Run: headless pygame with SDL's dummy video driver; simulated clock (each Clock.tick advances the game by its frame time, no real sleeping); random seed 0; keys injected as events and as key.get_pressed() state; no mouse input.
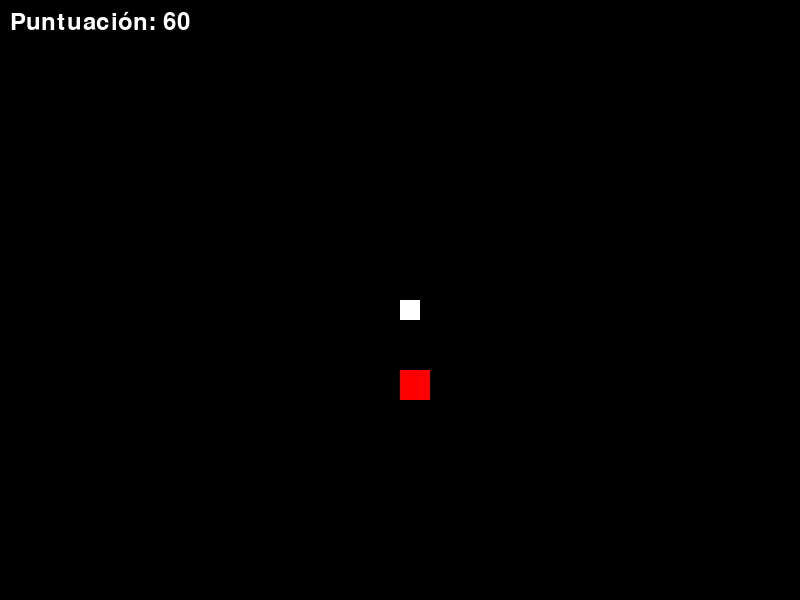
Frame 1 of 4 · flips 1–60 · no input
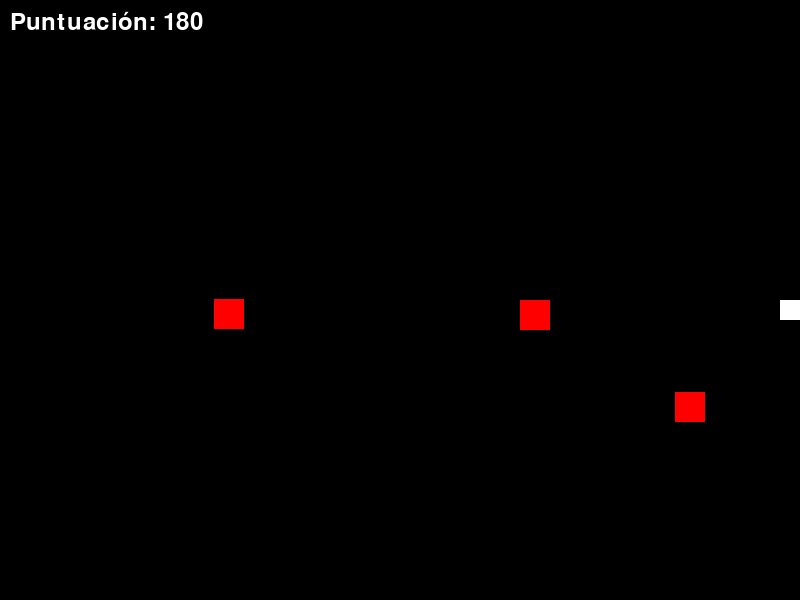
Frame 2 of 4 · flips 61–180 · tapped SPACE, RETURN · held RIGHT (→), D
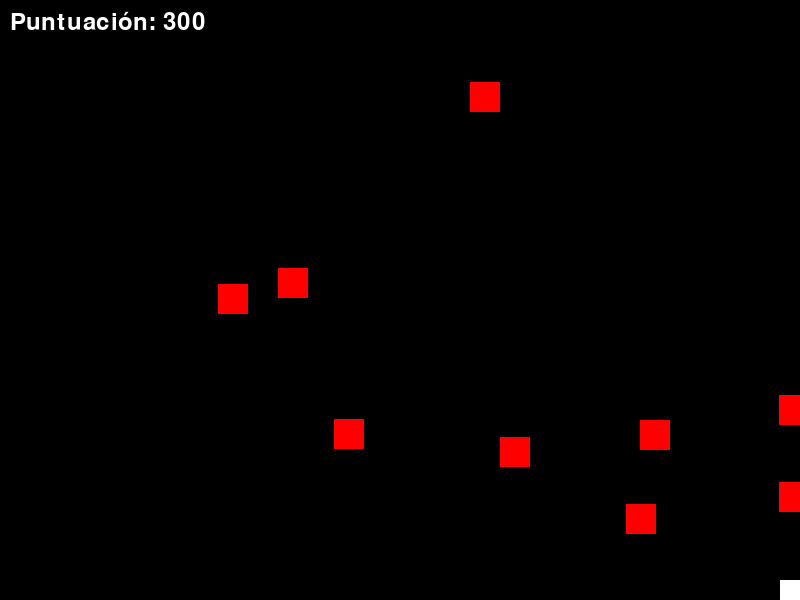
Frame 3 of 4 · flips 181–300 · held DOWN (↓), S
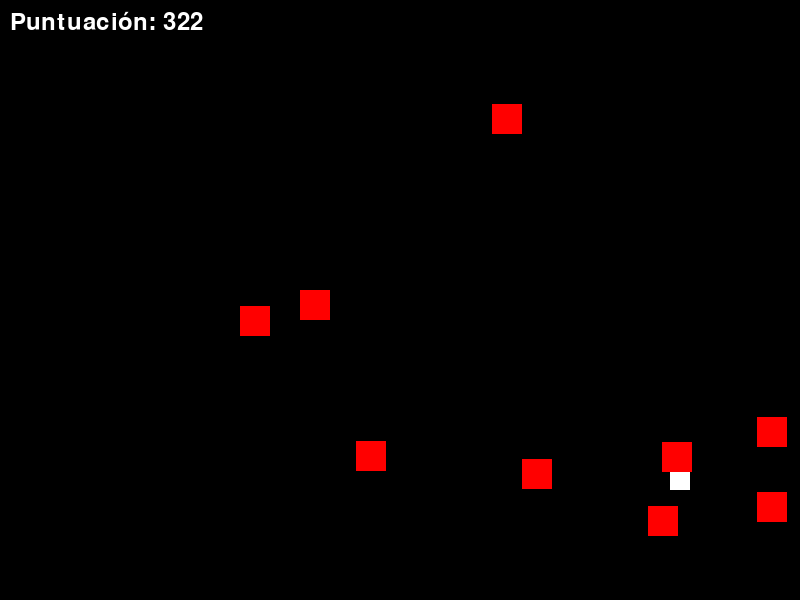
Frame 4 of 4 · flips 301–420 · held LEFT (←), A, UP (↑), W

The pygame program that drew these frames:

import pygame
import random

# Inicializar Pygame
pygame.init()

# Configuración de la pantalla
width, height = 800, 600
screen = pygame.display.set_mode((width, height))
pygame.display.set_caption("Juego Simple y Adictivo")

# Colores
BLACK = (0, 0, 0)
WHITE = (255, 255, 255)
RED = (255, 0, 0)

# Jugador
player_size = 20
player_pos = [width//2, height//2]
player_speed = 5

# Enemigos
enemy_size = 30
enemy_pos = [random.randint(0, width-enemy_size), random.randint(0, height-enemy_size)]
enemy_list = [enemy_pos]

# Disparos
bullet_size = 10
bullet_speed = 10
bullets = []

# Puntuación
score = 0
font = pygame.font.Font(None, 36)

# Reloj
clock = pygame.time.Clock()

def draw_player(pos):
    pygame.draw.rect(screen, WHITE, (pos[0], pos[1], player_size, player_size))

def draw_enemies(enemies):
    for enemy_pos in enemies:
        pygame.draw.rect(screen, RED, (enemy_pos[0], enemy_pos[1], enemy_size, enemy_size))

def detect_collision(player_pos, enemy_pos):
    p_x = player_pos[0]
    p_y = player_pos[1]
    e_x = enemy_pos[0]
    e_y = enemy_pos[1]
    
    if (e_x >= p_x and e_x < (p_x + player_size)) or (p_x >= e_x and p_x < (e_x + enemy_size)):
        if (e_y >= p_y and e_y < (p_y + player_size)) or (p_y >= e_y and p_y < (e_y + enemy_size)):
            return True
    return False

def create_bullet(pos):
    return [pos[0] + player_size//2 - bullet_size//2, pos[1] + player_size//2 - bullet_size//2]

# Bucle principal del juego
running = True
while running:
    for event in pygame.event.get():
        if event.type == pygame.QUIT:
            running = False
        if event.type == pygame.KEYDOWN:
            if event.key == pygame.K_SPACE:
                bullets.append(create_bullet(player_pos))
    
    # Movimiento del jugador
    keys = pygame.key.get_pressed()
    if keys[pygame.K_LEFT] and player_pos[0] > 0:
        player_pos[0] -= player_speed
    if keys[pygame.K_RIGHT] and player_pos[0] < width - player_size:
        player_pos[0] += player_speed
    if keys[pygame.K_UP] and player_pos[1] > 0:
        player_pos[1] -= player_speed
    if keys[pygame.K_DOWN] and player_pos[1] < height - player_size:
        player_pos[1] += player_speed
    
    # Movimiento de los enemigos y detección de colisiones
    for idx, enemy_pos in enumerate(enemy_list):
        if detect_collision(player_pos, enemy_pos):
            running = False
        
        # Mover enemigo
        if enemy_pos[0] < player_pos[0]:
            enemy_pos[0] += 1
        else:
            enemy_pos[0] -= 1
        if enemy_pos[1] < player_pos[1]:
            enemy_pos[1] += 1
        else:
            enemy_pos[1] -= 1
    
    # Movimiento y colisión de balas
    for bullet in bullets[:]:
        bullet[1] -= bullet_speed
        if bullet[1] < 0:
            bullets.remove(bullet)
        else:
            for enemy_pos in enemy_list[:]:
                if (enemy_pos[0] < bullet[0] < enemy_pos[0] + enemy_size and
                    enemy_pos[1] < bullet[1] < enemy_pos[1] + enemy_size):
                    enemy_list.remove(enemy_pos)
                    bullets.remove(bullet)
                    score += 10
                    break
    
    # Generar nuevos enemigos
    if random.randint(1, 30) == 1:
        enemy_list.append([random.randint(0, width-enemy_size), random.randint(0, height-enemy_size)])
    
    # Dibujar todo
    screen.fill(BLACK)
    draw_player(player_pos)
    draw_enemies(enemy_list)
    for bullet in bullets:
        pygame.draw.rect(screen, WHITE, (bullet[0], bullet[1], bullet_size, bullet_size))
    
    # Mostrar puntuación
    score += 1
    score_text = font.render(f"Puntuación: {score}", True, WHITE)
    screen.blit(score_text, (10, 10))
    
    pygame.display.update()
    clock.tick(30)

pygame.quit()
